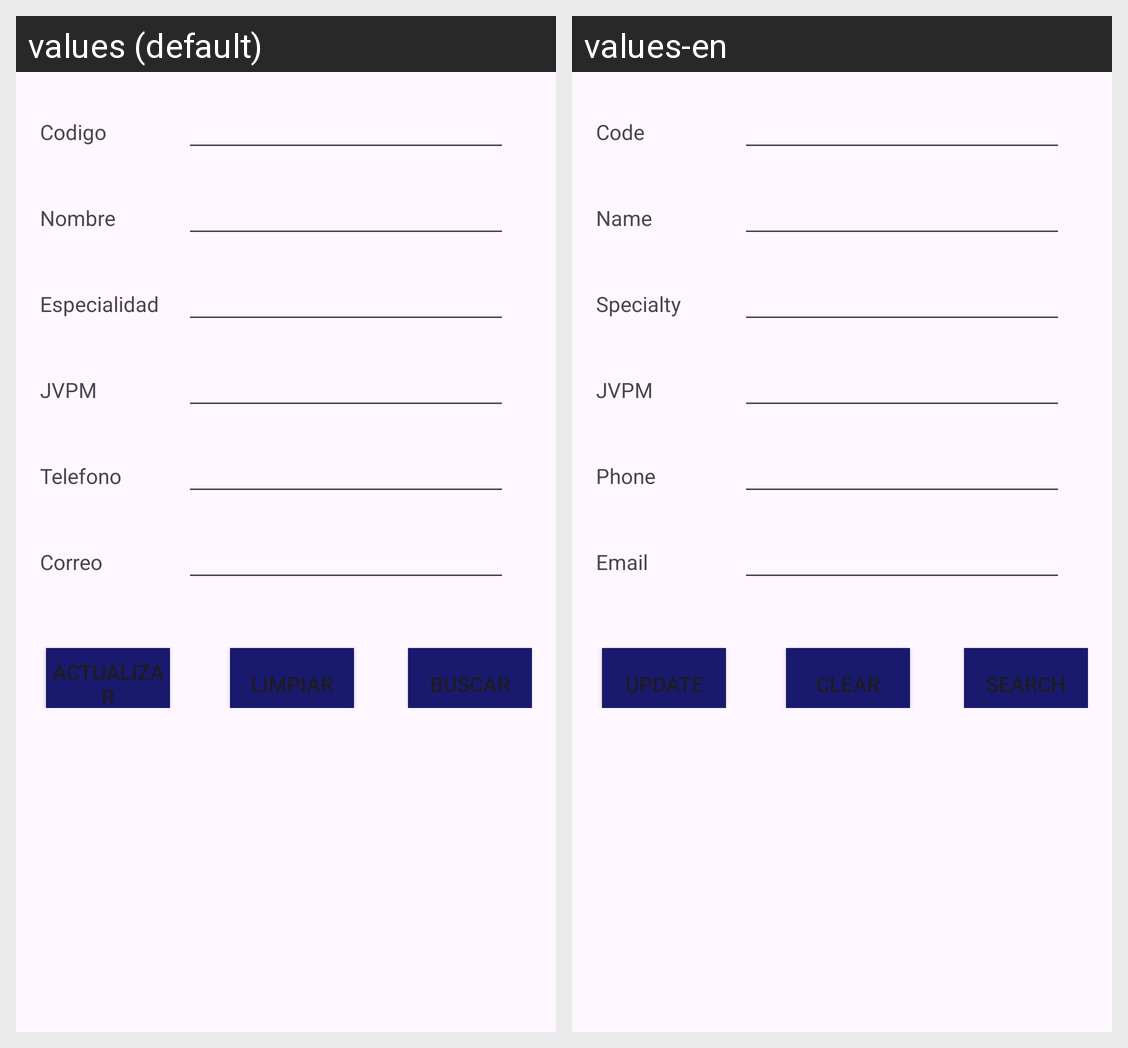

This grid shows one Android layout under two languages. Give, for every string resource on the screen, its name, the default text and each shown locale's text.
Android screen res/layout/activity_doctor_actualizar.xml rendered under 2 locales, left to right: values (default), values-en. Device: Nexus 5 (rendered at 1080×1920; each locale shown at half size, 540×960, under a caption strip naming it); theme Theme.FarmaciaRikas.
Strings drawn on this screen, with the default value and each locale's value (text and hints the layout hard-codes, and strings that could not be matched under every locale, appear in the picture but are not listed):

idDoctor
  values: Codigo
  values-en: Code

nombreDoctor
  values: Nombre
  values-en: Name

especialidad
  values: Especialidad
  values-en: Specialty

jvpm
  values: JVPM
  values-en: JVPM

telefonoDoctor
  values: Telefono
  values-en: Phone

correo
  values: Correo
  values-en: Email

actualizar
  values: Actualizar
  values-en: Update

limpiar
  values: Limpiar
  values-en: Clear

buscar
  values: Buscar
  values-en: Search
